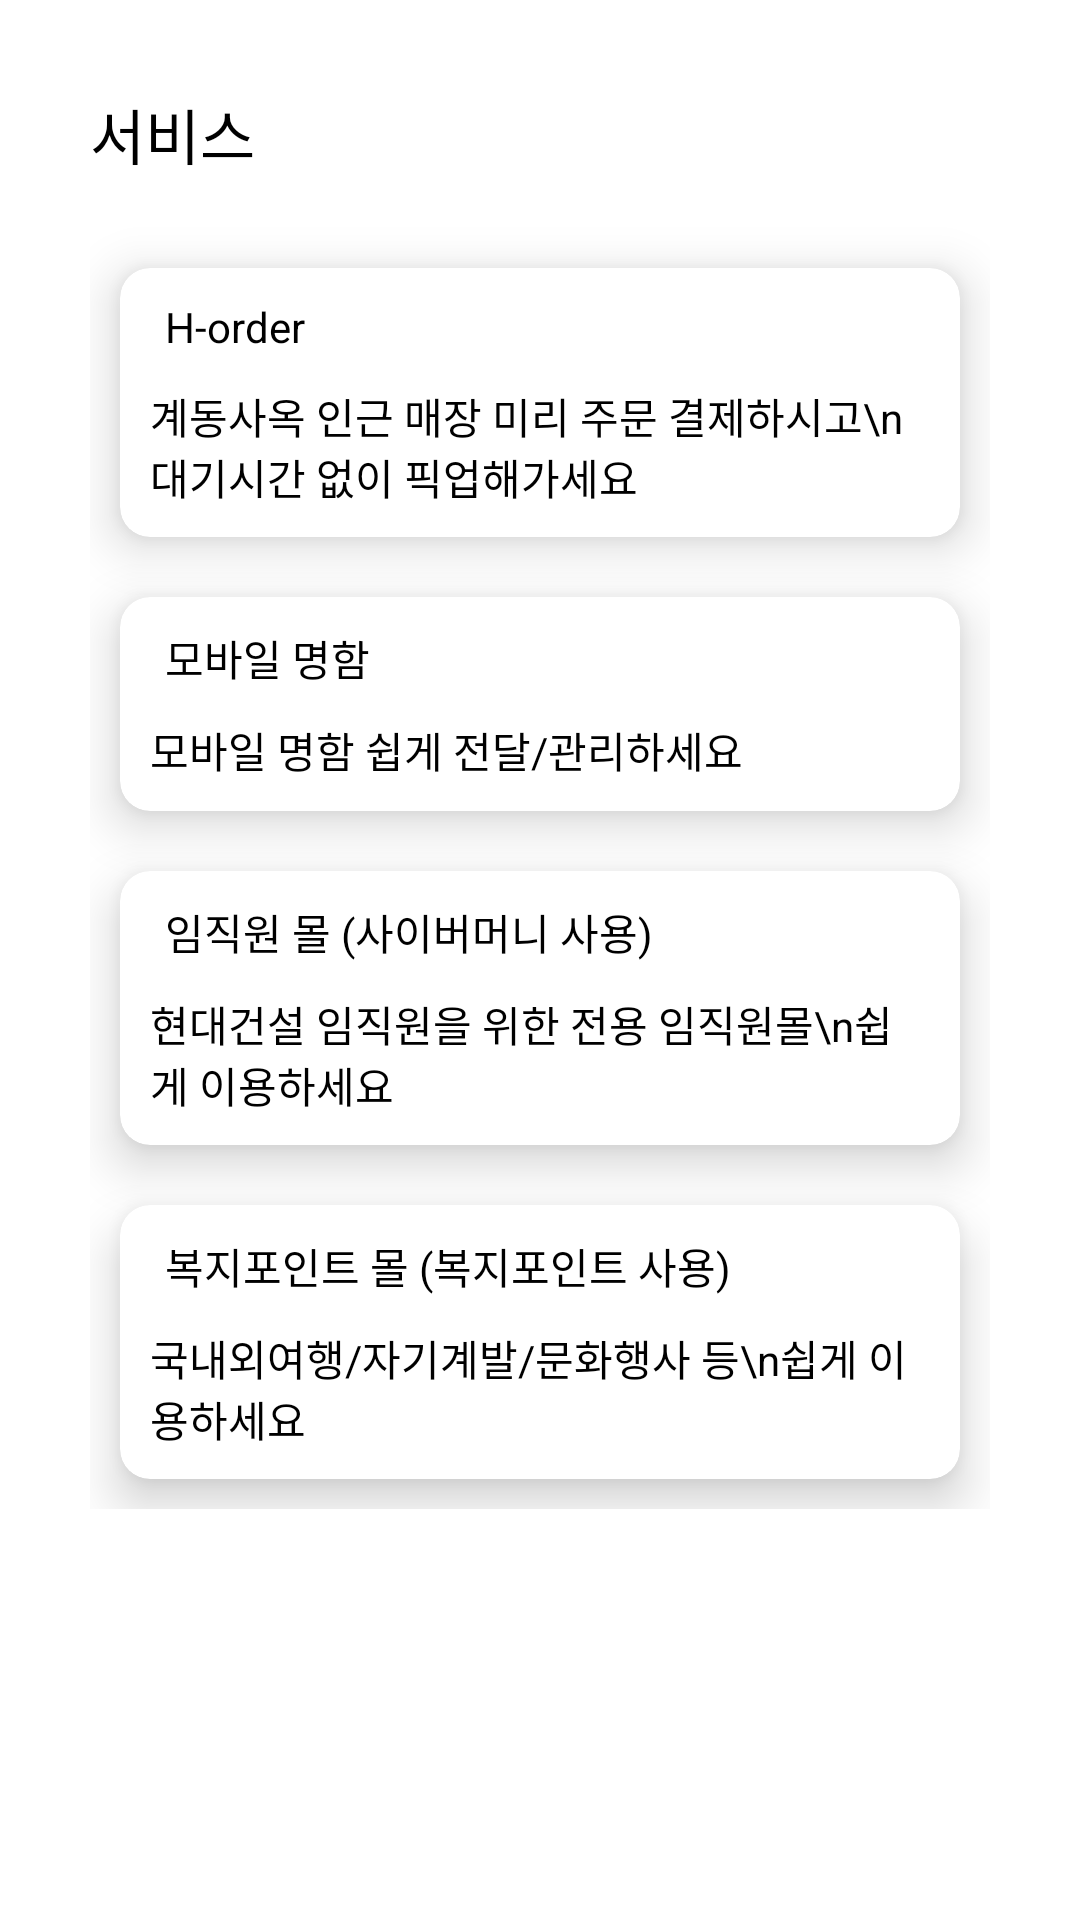

Android layout source for this screen:
<!-- AndroidManifest.xml: application theme Theme.Proto -->
<!-- res/layout/fragment_service.xml -->
<?xml version="1.0" encoding="utf-8"?>
<ScrollView xmlns:android="http://schemas.android.com/apk/res/android"
    xmlns:app="http://schemas.android.com/apk/res-auto"
    xmlns:tools="http://schemas.android.com/tools"
    android:layout_width="match_parent"
    android:layout_height="match_parent"
    tools:context=".fragment.ServiceFragment">

    <LinearLayout
        android:layout_width="match_parent"
        android:layout_height="match_parent"
        android:orientation="vertical"
        android:padding="30dp">

        <TextView
            android:layout_width="match_parent"
            android:layout_height="wrap_content"
            android:fontFamily="@font/snow"
            android:text="서비스"
            android:textColor="@color/black"
            android:textSize="20dp" />

        <androidx.cardview.widget.CardView
            android:id="@+id/cv_h_order"
            android:layout_width="match_parent"
            android:layout_height="wrap_content"
            android:layout_gravity="center"
            android:layout_marginLeft="10dp"
            android:layout_marginTop="30dp"
            android:layout_marginRight="10dp"
            android:layout_marginBottom="10dp"
            app:cardCornerRadius="10dp"
            app:cardElevation="10dp"
            app:contentPadding="10dp">

            <LinearLayout
                android:layout_width="match_parent"
                android:layout_height="match_parent"
                android:orientation="vertical">

                <TextView
                    android:layout_width="match_parent"
                    android:layout_height="wrap_content"
                    android:layout_marginLeft="5dp"
                    android:text="H-order"
                    android:textColor="@color/black" />

                <TextView
                    android:layout_width="match_parent"
                    android:layout_height="wrap_content"
                    android:layout_marginTop="10dp"
                    android:text="계동사옥 인근 매장 미리 주문 결제하시고\n대기시간 없이 픽업해가세요"
                    android:textColor="@color/black" />

            </LinearLayout>

        </androidx.cardview.widget.CardView>

        <androidx.cardview.widget.CardView
            android:id="@+id/cv_business_card"
            android:layout_width="match_parent"
            android:layout_height="wrap_content"
            android:layout_gravity="center"
            android:layout_margin="10dp"
            app:cardCornerRadius="10dp"
            app:cardElevation="10dp"
            app:contentPadding="10dp">

            <LinearLayout
                android:layout_width="match_parent"
                android:layout_height="match_parent"
                android:orientation="vertical">

                <TextView
                    android:layout_width="match_parent"
                    android:layout_height="wrap_content"
                    android:layout_marginLeft="5dp"
                    android:text="모바일 명함"
                    android:textColor="@color/black" />

                <TextView
                    android:layout_width="match_parent"
                    android:layout_height="wrap_content"
                    android:layout_marginTop="10dp"
                    android:text="모바일 명함 쉽게 전달/관리하세요"
                    android:textColor="@color/black" />

            </LinearLayout>

        </androidx.cardview.widget.CardView>

        <androidx.cardview.widget.CardView
            android:id="@+id/cv_employee_site"
            android:layout_width="match_parent"
            android:layout_height="wrap_content"
            android:layout_gravity="center"
            android:layout_margin="10dp"
            app:cardCornerRadius="10dp"
            app:cardElevation="10dp"
            app:contentPadding="10dp">

            <LinearLayout
                android:layout_width="match_parent"
                android:layout_height="match_parent"
                android:orientation="vertical">

                <TextView
                    android:layout_width="match_parent"
                    android:layout_height="wrap_content"
                    android:layout_marginLeft="5dp"
                    android:text="임직원 몰 (사이버머니 사용)"
                    android:textColor="@color/black" />

                <TextView
                    android:layout_width="match_parent"
                    android:layout_height="wrap_content"
                    android:layout_marginTop="10dp"
                    android:text="현대건설 임직원을 위한 전용 임직원몰\n쉽게 이용하세요"
                    android:textColor="@color/black" />

            </LinearLayout>

        </androidx.cardview.widget.CardView>

        <androidx.cardview.widget.CardView
            android:id="@+id/cv_welfare_site"
            android:layout_width="match_parent"
            android:layout_height="wrap_content"
            android:layout_gravity="center"
            android:layout_margin="10dp"
            android:layout_marginBottom="30dp"
            app:cardCornerRadius="10dp"
            app:cardElevation="10dp"
            app:contentPadding="10dp">

            <LinearLayout
                android:layout_width="match_parent"
                android:layout_height="match_parent"
                android:orientation="vertical">

                <TextView
                    android:layout_width="match_parent"
                    android:layout_height="wrap_content"
                    android:layout_marginLeft="5dp"
                    android:text="복지포인트 몰 (복지포인트 사용)"
                    android:textColor="@color/black" />

                <TextView
                    android:layout_width="match_parent"
                    android:layout_height="wrap_content"
                    android:layout_marginTop="10dp"
                    android:text="국내외여행/자기계발/문화행사 등\n쉽게 이용하세요"
                    android:textColor="@color/black" />

            </LinearLayout>

        </androidx.cardview.widget.CardView>

    </LinearLayout>

</ScrollView>
<!-- resources referenced by this layout -->
<resources>
  <style name="Theme.Proto" parent="Theme.MaterialComponents.DayNight.DarkActionBar">
          
          <item name="colorPrimary">@color/purple_500</item>
          <item name="colorPrimaryVariant">@color/purple_700</item>
          <item name="colorOnPrimary">@color/white</item>
          
          <item name="colorSecondary">@color/teal_200</item>
          <item name="colorSecondaryVariant">@color/teal_700</item>
          <item name="colorOnSecondary">@color/black</item>
          
          <item name="android:statusBarColor" tools:targetApi="l">?attr/colorPrimaryVariant</item>
          
          <item name="windowNoTitle">true</item>
          <item name="windowActionBar">false</item>
      </style>
  <!-- not gathered from this repository: default colours our renderer supplied (Android Studio template values) -->
  <color name="purple_500">#FF6200EE</color>
  <color name="purple_700">#FF3700B3</color>
  <color name="teal_200">#FF03DAC5</color>
  <color name="teal_700">#FF018786</color>
  <color name="black">#FF000000</color>
  <color name="white">#FFFFFFFF</color>
</resources>
